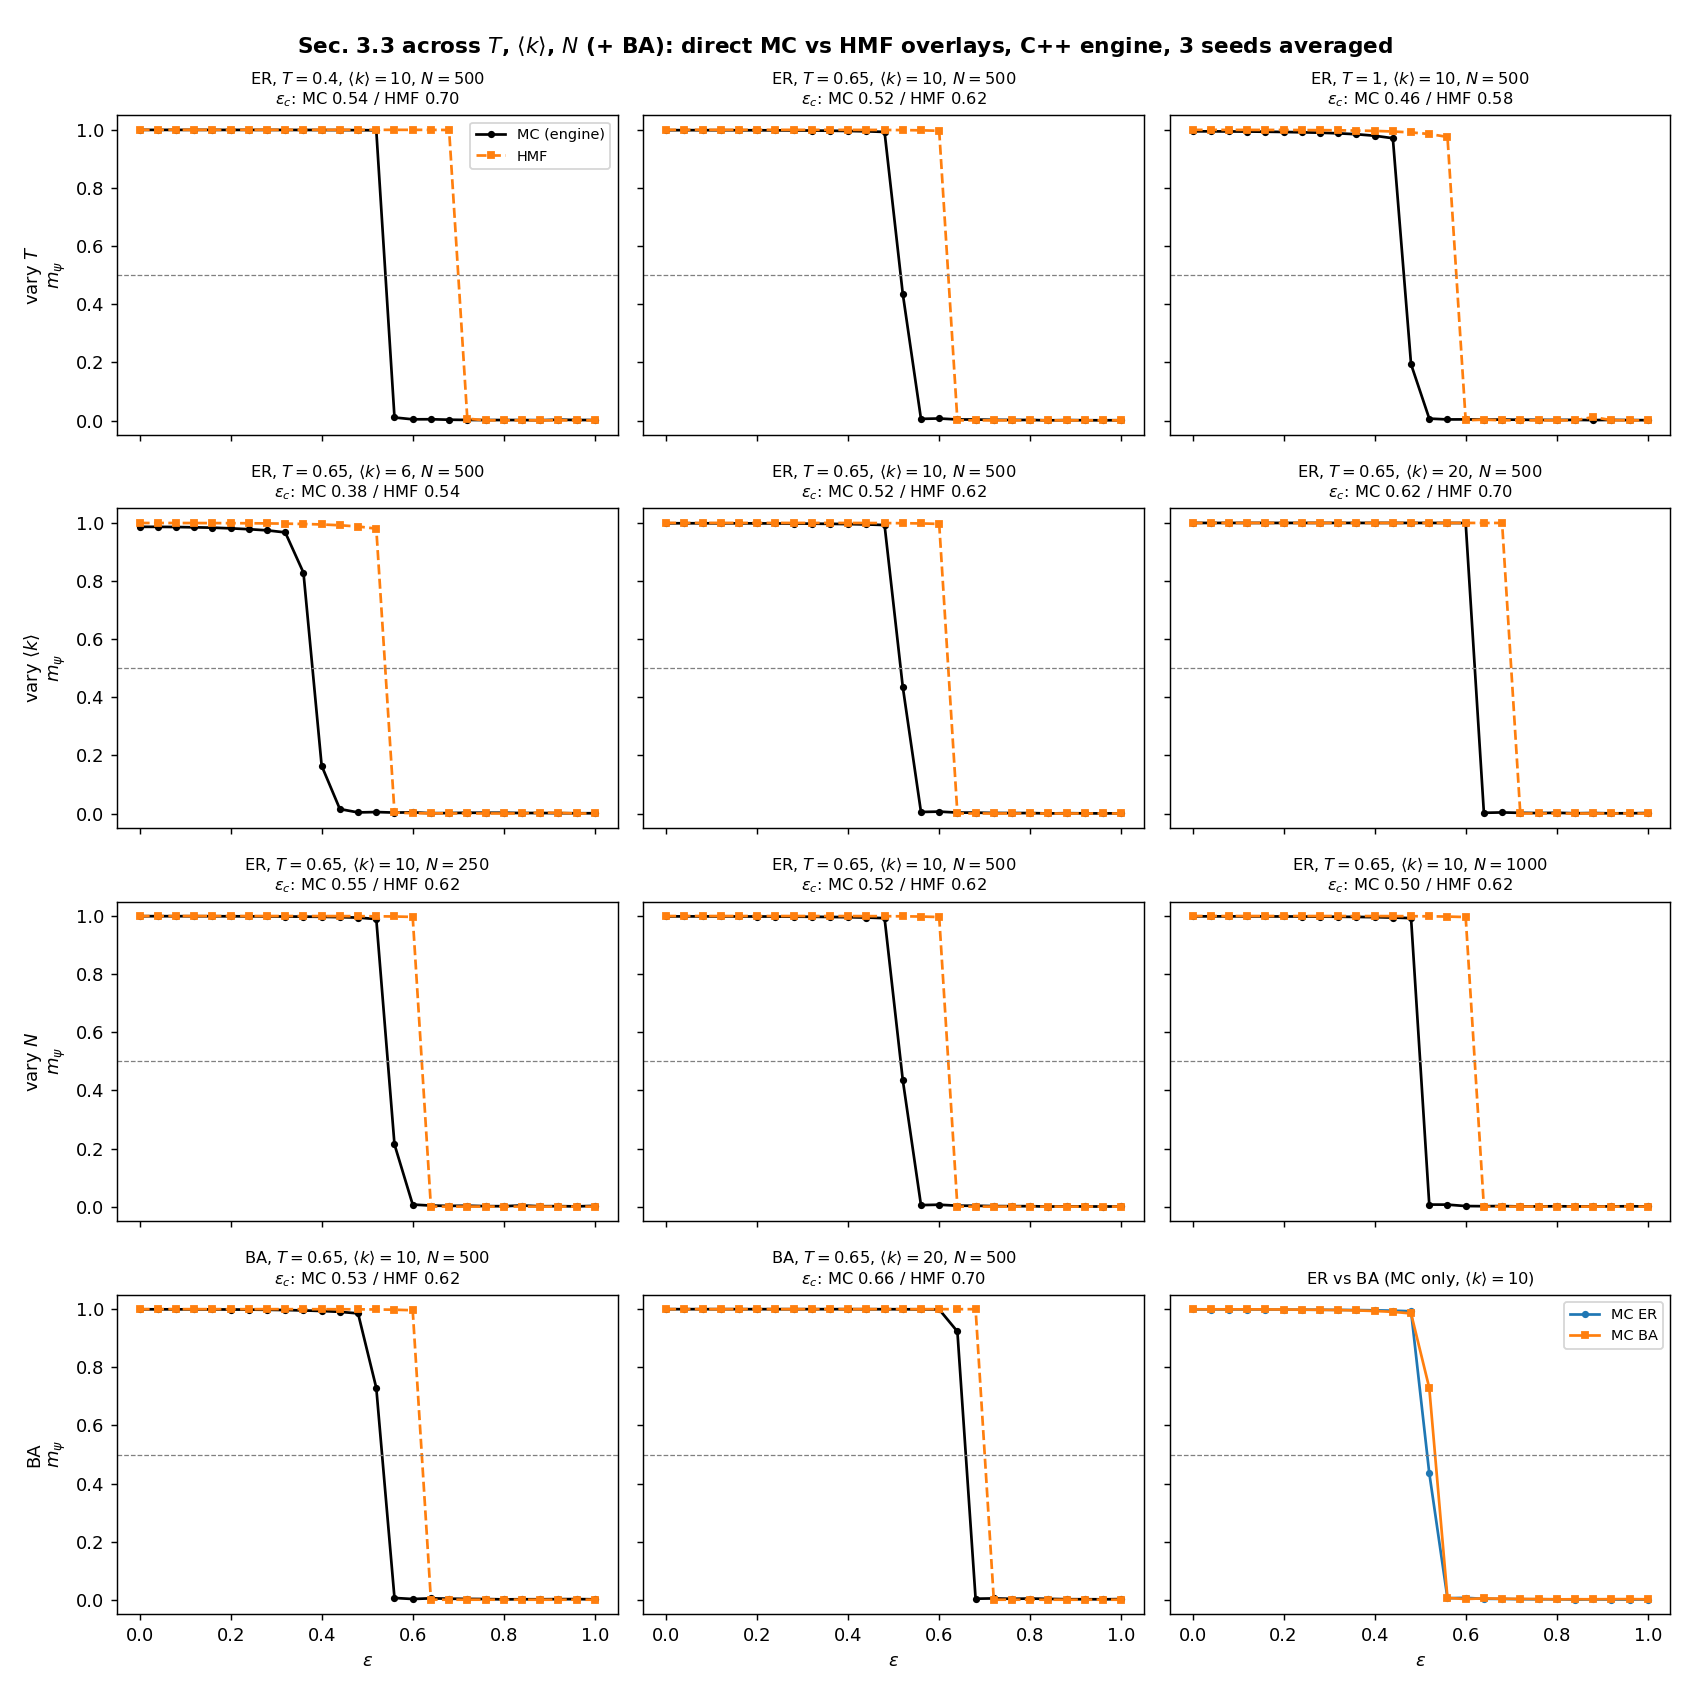

The data file committed next to this chart (first rows):
epsilon, mc_g0_T40_k10_N500, hmf_g0_T40_k10_N500, mc_g0_T65_k10_N500, hmf_g0_T65_k10_N500, mc_g0_T100_k10_N500, hmf_g0_T100_k10_N500, mc_g0_T65_k6_N500, hmf_g0_T65_k6_N500, mc_g0_T65_k20_N500, hmf_g0_T65_k20_N500, mc_g0_T65_k10_N250, hmf_g0_T65_k10_N250, mc_g0_T65_k10_N1000, hmf_g0_T65_k10_N1000, mc_g1_T65_k10_N500, hmf_g1_T65_k10_N500, mc_g1_T65_k20_N500, hmf_g1_T65_k20_N500
0.000000000000000000e+00, 9.997236666666666771e-01, 9.999999999642598114e-01, 9.988586666666666725e-01, 9.999994315576771209e-01, 9.948350000000000248e-01, 9.998717493738218387e-01, 9.866430000000000478e-01, 9.997796255537599874e-01, 9.999953333333332361e-01, 9.999999999998611111e-01, 9.995026666666667614e-01, 9.999995555859766405e-01, 9.989846666666667430e-01, 9.999993842057863791e-01, 9.994933333333332337e-01, 9.999992714039188657e-01, 1.000000000000000000e+00, 9.999999999997597477e-01
4.000000000000000083e-02, 9.997376666666667466e-01, 9.999999999445915444e-01, 9.988536666666666397e-01, 9.999993190716215397e-01, 9.947733333333333983e-01, 9.998611993954190647e-01, 9.865289999999999893e-01, 9.997633946262487470e-01, 9.999943333333333184e-01, 9.999999999997410960e-01, 9.995503333333332074e-01, 9.999994647320219476e-01, 9.989940000000000486e-01, 9.999992636453537420e-01, 9.994629999999999903e-01, 9.999991319531568168e-01, 1.000000000000000000e+00, 9.999999999995617950e-01
8.000000000000000167e-02, 9.997493333333333787e-01, 9.999999998639368393e-01, 9.987916666666666332e-01, 9.999989370918981324e-01, 9.943460000000000631e-01, 9.998277990211763555e-01, 9.859653333333332492e-01, 9.997122783863274798e-01, 9.999989999999999712e-01, 9.999999999991809885e-01, 9.994896666666667207e-01, 9.999991550206186464e-01, 9.989166666666666750e-01, 9.999988547538841699e-01, 9.994049999999999878e-01, 9.999986602155680471e-01, 1.000000000000000000e+00, 9.999999999986464161e-01
1.199999999999999956e-01, 9.997396666666666931e-01, 9.999999996335281471e-01, 9.986920000000000242e-01, 9.999981344273348727e-01, 9.940546666666666420e-01, 9.997659967865060171e-01, 9.848793333333333289e-01, 9.996186253688904566e-01, 9.999989999999999712e-01, 9.999999999972222220e-01, 9.994456666666665656e-01, 9.999984998094778588e-01, 9.988169999999999549e-01, 9.999979974081958378e-01, 9.993180000000000396e-01, 9.999976755907080683e-01, 1.000000000000000000e+00, 9.999999999955094809e-01
1.600000000000000033e-01, 9.996996666666667641e-01, 9.999999989997662153e-01, 9.986049999999999649e-01, 9.999965933504274540e-01, 9.934533333333334104e-01, 9.996654814973021663e-01, 9.837213333333333365e-01, 9.994683407604129100e-01, 9.999989999999999712e-01, 9.999999999905221371e-01, 9.993293333333332917e-01, 9.999972311622769006e-01, 9.987343333333332795e-01, 9.999963558406297359e-01, 9.991373333333334328e-01, 9.999958010877446624e-01, 1.000000000000000000e+00, 9.999999999850112120e-01
2.000000000000000111e-01, 9.996830000000000993e-01, 9.999999972651103519e-01, 9.984603333333333941e-01, 9.999937037436581466e-01, 9.926429999999998310e-01, 9.995093740566608487e-01, 9.813916666666666622e-01, 9.992385991857906102e-01, 9.999989999999999712e-01, 9.999999999676406626e-01, 9.991693333333332427e-01, 9.999948302209997752e-01, 9.985936666666667128e-01, 9.999932870464535162e-01, 9.988306666666666445e-01, 9.999923188662185325e-01, 1.000000000000000000e+00, 9.999999999499303849e-01
2.399999999999999911e-01, 9.996566666666666379e-01, 9.999999925203322260e-01, 9.982233333333333514e-01, 9.999883212610278793e-01, 9.914659999999999584e-01, 9.992711900103983247e-01, 9.783966666666666923e-01, 9.988940067061318206e-01, 9.999989999999999712e-01, 9.999999998895150455e-01, 9.990250000000000519e-01, 9.999903147886762822e-01, 9.983523333333333971e-01, 9.999875885955272770e-01, 9.984273333333332223e-01, 9.999858949395110663e-01, 9.999913333333333432e-01, 9.999999998327376849e-01
2.800000000000000266e-01, 9.996233333333334192e-01, 9.999999795431465666e-01, 9.979003333333332781e-01, 9.999783131380232115e-01, 9.900209999999999289e-01, 9.989098779603846623e-01, 9.745330000000000936e-01, 9.983803180589677639e-01, 9.999970000000000248e-01, 9.999999996227695309e-01, 9.987753333333332373e-01, 9.999818367775910044e-01, 9.980463333333332576e-01, 9.999770263840960238e-01, 9.978443333333334442e-01, 9.999740667911792835e-01, 9.999913333333333432e-01, 9.999999994412414051e-01
3.200000000000000067e-01, 9.995603333333332730e-01, 9.999999440503267722e-01, 9.974943333333333717e-01, 9.999597096297064835e-01, 9.879000000000001114e-01, 9.983616506875179208e-01, 9.674320000000000697e-01, 9.976140122240113595e-01, 9.999933333333332897e-01, 9.999999987120138378e-01, 9.984060000000000157e-01, 9.999659231888805566e-01, 9.976310000000000455e-01, 9.999574549460685802e-01, 9.970099999999999518e-01, 9.999522948195731509e-01, 9.999816666666667686e-01, 9.999999981334053434e-01
3.599999999999999867e-01, 9.994793333333333862e-01, 9.999998469767601428e-01, 9.969203333333332973e-01, 9.999251173889673883e-01, 9.847403333333334396e-01, 9.975261151503620471e-01, 8.288753333333334083e-01, 9.964643105836598069e-01, 9.999933333333332897e-01, 9.999999956023983838e-01, 9.979646666666667221e-01, 9.999360441264671939e-01, 9.970379999999999798e-01, 9.999211773750645849e-01, 9.956053333333333422e-01, 9.999122044875450310e-01, 9.999696666666667566e-01, 9.999999937644322712e-01
4.000000000000000222e-01, 9.993236666666667212e-01, 9.999995814766802216e-01, 9.960330000000000572e-01, 9.998607395415479715e-01, 9.796480000000000743e-01, 9.962414515758791778e-01, 1.646017999999999926e-01, 9.947201266553293841e-01, 9.999913333333333432e-01, 9.999999849851571865e-01, 9.974123333333334562e-01, 9.998799005391393324e-01, 9.961413333333334341e-01, 9.998538732989648015e-01, 9.937200000000000477e-01, 9.998383120791565215e-01, 9.999410000000000798e-01, 9.999999791693792162e-01
4.400000000000000022e-01, 9.991733333333333578e-01, 9.999988553084480092e-01, 9.948436666666666817e-01, 9.997407275356655632e-01, 9.711006666666666121e-01, 9.942363241184675182e-01, 1.573073333333333337e-02, 9.920233177534695246e-01, 9.999856666666665506e-01, 9.999999487343884663e-01, 9.962439999999999074e-01, 9.997742450241036138e-01, 9.947860000000000591e-01, 9.997287898445254006e-01, 9.907713333333333372e-01, 9.997018631301972658e-01, 9.998876666666666191e-01, 9.999999304128563971e-01
4.799999999999999822e-01, 9.988643333333334651e-01, 9.999968690567787588e-01, 9.927396666666666869e-01, 9.995162909331858359e-01, 1.934708000000000261e-01, 9.910250405756448888e-01, 4.107620000000000195e-03, 9.877135864787778274e-01, 9.999713333333333232e-01, 9.999998249617305657e-01, 9.946749999999999758e-01, 9.995748381984999043e-01, 9.928223333333333622e-01, 9.994955610270903623e-01, 9.853883333333333105e-01, 9.994490152975790132e-01, 9.998313333333332942e-01, 9.999997675349013848e-01
5.200000000000000178e-01, 9.984333333333333949e-01, 9.999914353253048782e-01, 4.362408666666666157e-01, 9.990940287408195397e-01, 6.573789999999999495e-03, 9.856332629732240669e-01, 5.405906666666667436e-03, 9.803778002673878555e-01, 9.999283333333334189e-01, 9.999994023525304865e-01, 9.896426666666666705e-01, 9.991964050925744578e-01, 7.467233333333333362e-03, 9.990579793839183820e-01, 7.290776666666666239e-01, 9.989773787787654680e-01, 9.997070000000000123e-01, 9.999992234078050046e-01
5.600000000000000533e-01, 1.046079333333333437e-02, 9.999765641560893759e-01, 5.637159999999999567e-03, 9.982902681559652214e-01, 3.692210000000000023e-03, 9.756107560762468101e-01, 3.569233333333333372e-03, 4.007590946482302366e-03, 9.998743333333334204e-01, 9.999979593198953243e-01, 2.143438666666666881e-01, 9.984704617600901333e-01, 7.234866666666665835e-03, 9.982271223068559518e-01, 6.505616666666667706e-03, 9.980864551589853084e-01, 9.994063333333333965e-01, 9.999974055215655744e-01
5.999999999999999778e-01, 4.095193333333333602e-03, 9.999358173196304378e-01, 6.948283333333333568e-03, 9.967242942470849743e-01, 3.853763333333334092e-03, 7.780830361030989691e-04, 4.376893333333332914e-03, 1.188800291144169593e-03, 9.997523333333333539e-01, 9.999930310801358191e-01, 7.495263333333332563e-03, 9.970475412542082472e-01, 2.365243333333333104e-03, 9.966114079518170188e-01, 2.932023333333333339e-03, 9.963605737547971408e-01, 9.989736666666666487e-01, 9.999913307825457620e-01
6.400000000000000133e-01, 4.324610000000000433e-03, 9.998238156970773449e-01, 3.613910000000000126e-03, 5.018091607704236456e-04, 2.951379999999999976e-03, 2.966779519645657785e-03, 1.481420000000000002e-03, 1.283397196020083335e-03, 2.841540000000000038e-03, 9.999761897762279306e-01, 4.028189666666666044e-03, 5.017485096809982470e-04, 1.875958666666666802e-03, 5.018313870103839180e-04, 5.242936666666666440e-03, 6.039355114125827435e-04, 9.232036666666667557e-01, 9.999710163408221941e-01
6.800000000000000488e-01, 2.768944000000000179e-03, 9.995132143656617618e-01, 3.350890333333333190e-03, 5.099381054996226376e-04, 3.181386666666666339e-03, 6.531100160560737201e-04, 1.923046999999999994e-03, 6.523836149324770952e-04, 4.097687666666666347e-03, 9.999185159524968114e-01, 2.877213333333333151e-03, 5.108097642464933278e-04, 2.317922666666666787e-03, 5.096245511604846276e-04, 3.920156666666666477e-03, 5.089085677706881852e-04, 3.945069999999999306e-03, 9.999029169021416141e-01
7.199999999999999734e-01, 1.974776666666666885e-03, 6.427800413811413094e-03, 2.177163333333333780e-03, 5.785775265775496175e-04, 2.702986666666666853e-03, 6.433162441144457851e-04, 3.019936666666666724e-03, 6.431267717275105040e-04, 2.686713333333333453e-03, 5.292344625749294870e-04, 3.440276666666667107e-03, 5.727449233094527963e-04, 1.040254000000000005e-03, 5.809317231142932959e-04, 3.238710000000000113e-03, 5.869521865661348967e-04, 4.956673333333334007e-03, 5.291237457091263344e-04
7.600000000000000089e-01, 1.545488333333333185e-03, 5.488275645214005412e-04, 1.929746666666666511e-03, 6.270471056375884547e-04, 2.017869999999999733e-03, 6.328612640997216630e-04, 2.921076666666666630e-03, 6.331700136749041563e-04, 1.866829999999999878e-03, 5.293148529503064349e-04, 1.999237333333333221e-03, 6.267845924205508968e-04, 1.147826999999999919e-03, 6.271331138831456311e-04, 2.744447000000000119e-03, 6.273149831733083014e-04, 3.553060000000000246e-03, 5.533458956443081849e-04
8.000000000000000444e-01, 1.707003666666666655e-03, 5.292029669773000910e-04, 1.945416333333333317e-03, 5.199656664878325339e-04, 1.860550333333333252e-03, 5.092124239856579866e-04, 2.904640000000000000e-03, 5.077658901038667807e-04, 2.870940000000000211e-03, 5.291998636730245367e-04, 1.881211333333333196e-03, 5.203589679333224223e-04, 1.650908999999999884e-03, 5.198365601972208339e-04, 1.668490666666666870e-03, 5.195630920518747075e-04, 4.415383333333334180e-03, 5.292029730086092237e-04
8.399999999999999689e-01, 1.583483666666666645e-03, 5.291652248286657281e-04, 5.724046666666666311e-04, 5.276431208233984356e-04, 2.112636666666666517e-03, 5.111638757409974311e-04, 2.060899999999999625e-03, 5.094539237905729981e-04, 1.180218000000000022e-03, 5.291610884377959297e-04, 4.264956666666666618e-03, 5.278483236999712653e-04, 1.084026666666666619e-03, 5.275682379956590567e-04, 2.089762666666666532e-03, 5.273952793711017203e-04, 3.370240000000000041e-03, 5.291619896331013762e-04
8.800000000000000044e-01, 1.109175666666666754e-03, 5.291492183464933637e-04, 1.492306666666666851e-03, 5.286025552624859253e-04, 1.493811000000000054e-03, 1.189913430798394782e-02, 2.133980000000000165e-03, 3.400886823610601260e-03, 1.993983333333333111e-03, 5.291516245739921916e-04, 1.749409999999999854e-03, 5.286681273450048084e-04, 1.059075333333333408e-03, 5.285792651774375668e-04, 2.026040666666666535e-03, 5.285268070834781484e-04, 2.147273333333333482e-03, 5.291516945743621669e-04
9.200000000000000400e-01, 2.669786666666666697e-03, 5.291462791787153886e-04, 9.318930000000000442e-04, 5.288746133888509206e-04, 1.996390000000000230e-03, 1.158188649830628209e-03, 1.645306333333333400e-03, 2.729128750740781543e-03, 1.010711999999999982e-03, 5.291499413656829132e-04, 1.980923333333333477e-03, 5.289050596027000326e-04, 1.204659666666666601e-03, 5.288638630438017565e-04, 2.425439999999999627e-03, 5.288397667079217839e-04, 2.163506666666666686e-03, 5.291498428214508939e-04
9.599999999999999645e-01, 1.795506666666666631e-03, 5.291470888497349636e-04, 7.713576666666666082e-04, 5.289862888418737658e-04, 1.473593333333333413e-03, 5.263395328004915686e-04, 1.244894999999999986e-03, 5.249856993414415843e-04, 1.206906333333333369e-03, 5.291498943112584287e-04, 1.268530666666666668e-03, 5.290033879472398745e-04, 1.678879999999999999e-03, 5.289802767991397823e-04, 2.571660666666666668e-03, 5.289668457118926236e-04, 1.840590000000000238e-03, 5.291498074610703631e-04
1.000000000000000000e+00, 1.583077666666666541e-03, 5.291483172542057719e-04, 1.036211999999999897e-03, 5.290451084782324875e-04, 1.157214999999999850e-03, 5.275664978698716692e-04, 1.339860333333333167e-03, 5.269350610932446895e-04, 2.024513333333333512e-03, 5.291500514318793046e-04, 2.936953333333333551e-03, 5.290558895123388498e-04, 9.479833333333333818e-04, 5.290413274275698177e-04, 1.894246666666666570e-03, 5.290328975114031145e-04, 2.659895999999999702e-03, 5.291499999880369546e-04
